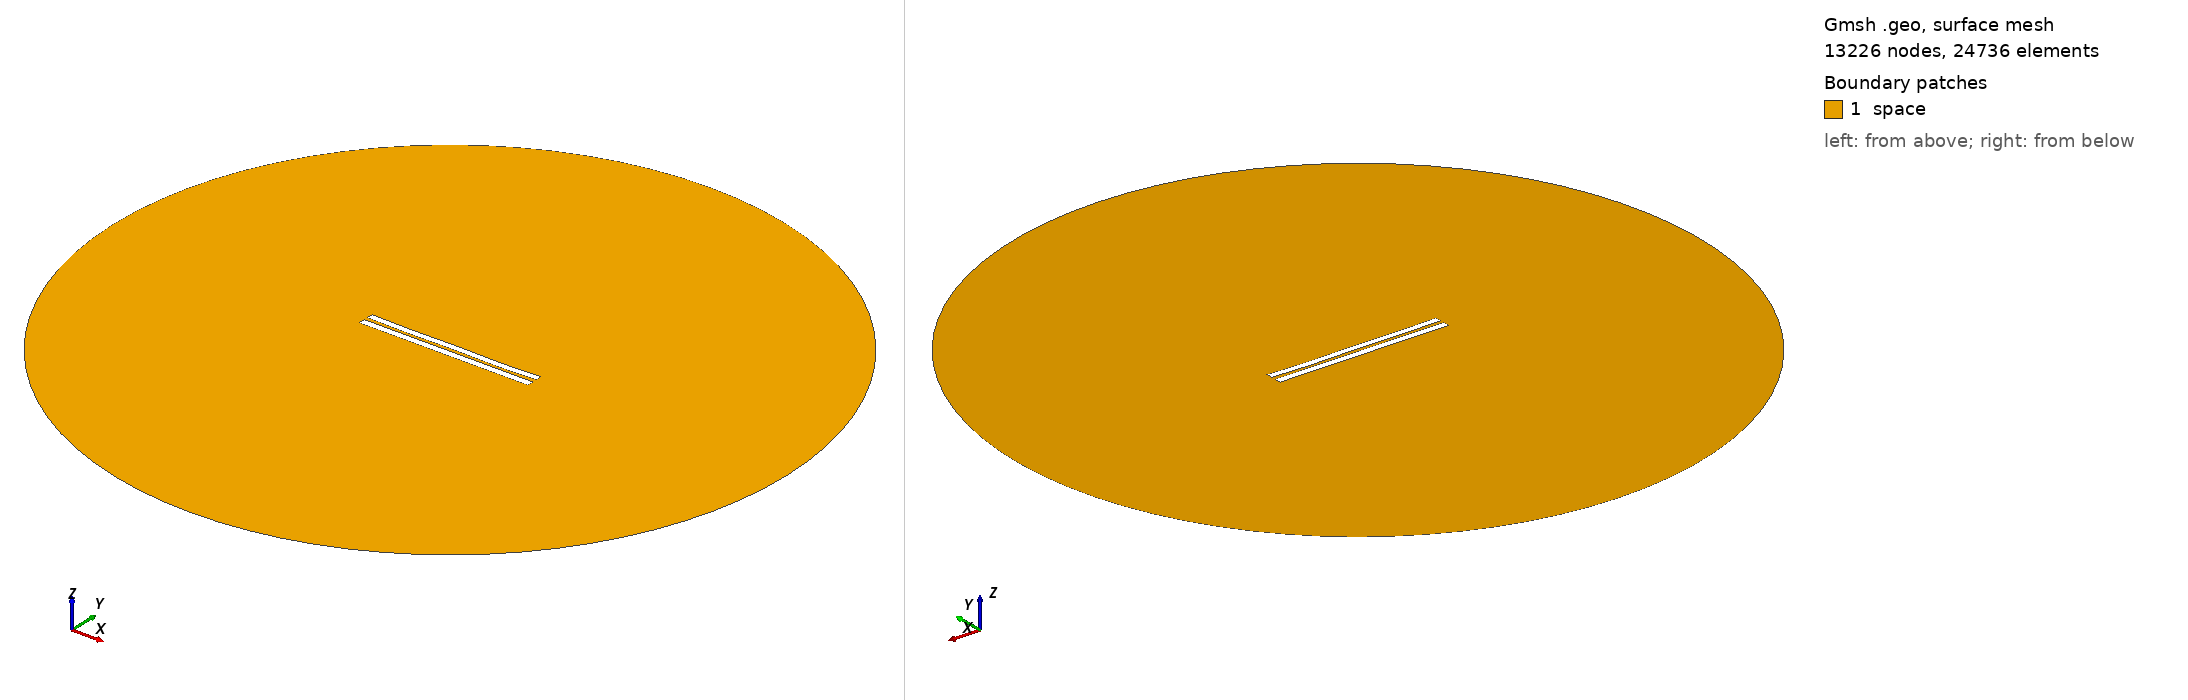

Gmsh geometry script, surface-meshed: 13226 nodes, 24736 surface elements. Boundary patches (legend numbers): 1 space. Left view from above one corner, right view from below the opposite corner. Legend entries are the model's physical surfaces. The drawing asked Gmsh for element sizes between 1% and 20% of the model's largest extent; the script's own settings can give other sizes.

=== 5011.geo (drawn) ===
//---------------------------------------
// Geometry kernel
//---------------------------------------

SetFactory("OpenCASCADE");



//---------------------------------------
// Parameters of the geometry
//---------------------------------------

// Overetch of the upper plate
overetch = 0.125;

// Distance between the plates
distance = 2.25;

// Discretization over the x axis (for the deformation)
nx = 50; 

// Length of the plate
L = 100 - overetch; 

// Number of modes
n = 4; 

// 1st mode coefficient
coeff(1) = -0.15;
beta(1) = 0.596864 * 3.1415926535 / L;

// 2nd mode coefficient
coeff(2) = -0.15;
beta(2) = 1.49418 * 3.1415926535 / L;

// 3rd mode coefficient
coeff(3) = 0.0;
beta(3) = 2.50025 * 3.1415926535 / L;

// 4th mode coefficient
coeff(4) = -0.15;
beta(4) = 3.49999 * 3.1415926535 / L;



//---------------------------------------
// Upper plate (deformed rectangle)
//---------------------------------------

// Coordiantes of the upper plate
xmin = -50;
xmax = 50 - overetch;

// Height of the upper plate
yheight = 4 - 2 * overetch;

// Indexes of the points
UpperID[] = {};
LowerID[] = {};
LeftID[] = {};
RightID[] = {};

// Point index
p = 1;

// Horizontal edges
For i In {1:nx}
    x = xmin + (i-1)*(xmax - xmin)/(nx-1);

    y_bottom = distance / 2 + overetch;
    For j In {1:n}
        C = (Cosh(beta(j)*L) + Cos(beta(j)*L)) / (Sinh(beta(j)*L) + Sin(beta(j)*L));
        y_bottom  = y_bottom + coeff(j) * (Cosh(beta(j)*(x+50)) - Cos(beta(j)*(x+50)) - C * (Sinh(beta(j)*(x+50)) - Sin(beta(j)*(x+50))));
    EndFor

    y_top = y_bottom + yheight;

    Point(p) = {x, y_top, 0, 1.0};
    UpperID[i] = p;
    p = p + 1;

    Point(p) = {x, y_bottom, 0, 1.0};
    LowerID[i] = p;
    p = p + 1;
EndFor

// Create point lists
UpperPts[] = {}; LowerPts[] = {};
For i In {1:nx}
  UpperPts[] += {UpperID[i]};
  LowerPts[] += {LowerID[i]};
EndFor

// Build splines
Spline(1) = {UpperPts[]};
Spline(2) = {LowerPts[]};
Line(3) = {LowerPts[nx-1], UpperPts[nx-1]};
Line(4) = {LowerPts[0], UpperPts[0]};

// Build the plane surface
Curve Loop(1) = {2, 3, -1, -4};
Plane Surface(1) = {1};



//---------------------------------------
// Lower plate (rectangle)
//---------------------------------------

// Vertices
Point(1001) = {-50, -1, 0, 1.0};
Point(1002) = { 50, -1, 0, 1.0};
Point(1003) = { 50,  -5, 0, 1.0};
Point(1004) = {-50,  -5, 0, 1.0};

// Edges
Line(5) = {1001, 1002};
Line(6) = {1002, 1003};
Line(7) = {1003, 1004};
Line(8) = {1004, 1001};

// Plane surface
Line Loop(2) = {5, 6, 7, 8};
Plane Surface(2) = {2}; 



//---------------------------------------
// Outer (fictious) boundary
//---------------------------------------

// Points
Point(1005) = {0, 0, 0};       // Center
Point(1006) = {200, 0, 0};     // Start point
Point(1007) = {0, 200, 0};     // 90 degrees
Point(1008) = {-200, 0, 0};    // 180 degrees
Point(1009) = {0, -200, 0};    // 270 degrees

// Circle arcs (each needs start, center, end)
Circle(9) = {1006, 1005, 1007};
Circle(10) = {1007, 1005, 1008};
Circle(11) = {1008, 1005, 1009};
Circle(12) = {1009, 1005, 1006};

// Plane surface for the entire domain
Curve Loop(3) = {9, 10, 11, 12};
Surface(3) = {3};

// Subtract the plates from the whole domain to obtain the actual domain where we want to solve the equations
BooleanDifference{ Surface{3}; Delete; }{ Surface{1}; Surface{2}; Delete; }




//---------------------------------------
// Transfinite Lines/Curves
//---------------------------------------

// Set the number of points on the boundaries
r = 7;

// Plates
Transfinite Curve {1, 2} = 50*r Using Progression 1;
Transfinite Curve {3, 4} = 2*r Using Progression 1;
Transfinite Line {5, 7} = 50*r Using Progression 1;
Transfinite Line {6, 8} = 2*r Using Progression 1;

// Outer boundary
Transfinite Line {9, 10, 11, 12} = 20 Using Progression 1;



//---------------------------------------
// Physical groups
//---------------------------------------                

// Physical curves (boundaries)
Physical Line("force_segment", 10) = {2};
Physical Line("upper_plate", 11) = {1, 3, 4};
Physical Line("lower_plate", 12) = {5, 6, 7, 8};
Physical Line("boundary", 20) = {9, 10, 11, 12};

// Physical Surfaces
Physical Surface("space", 30) = {3};



//---------------------------------------
// 6. Generate the Mesh
//---------------------------------------

// 2D mesh generation
Mesh 2;
